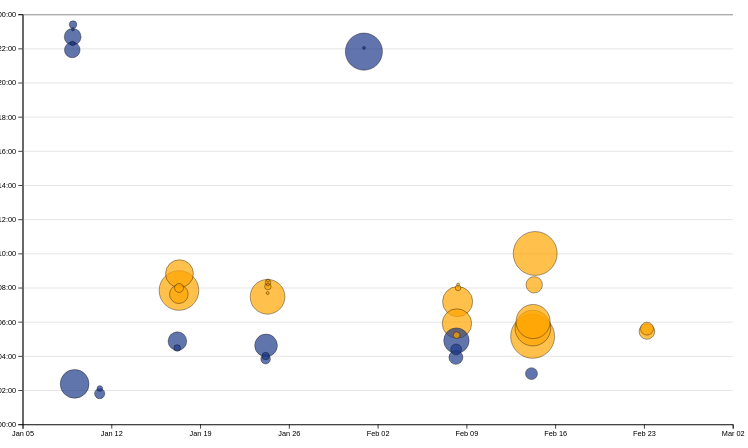
D3 v7 page, settled after 480 driven frames (8 s of simulated time); the page loaded 1 data file(s).


// ── ../global.js
console.log('IT’S ALIVE!');

function $$(selector, context = document) {
  return Array.from(context.querySelectorAll(selector));
}

let pages = [
    { url: '', title: 'Home' },
    { url: 'projects/', title: 'Projects' },
    { url: 'resume/', title: 'Resume/CV' },
    { url: 'contact/', title: 'Contact' },
    { url: 'meta/', title: 'Meta' },
    { url: 'https://github.com/RitaYujiaWu', title: 'GitHub Profile' }
];
let nav = document.createElement('nav');
document.body.prepend(nav);

const ARE_WE_HOME = document.documentElement.classList.contains('home');

for (let p of pages) {
    let url = p.url;
    let title = p.title;
    if (!ARE_WE_HOME && !url.startsWith('http')) {
        url = '../' + url;
    }
    if (ARE_WE_HOME) {
        url = './' + url;
    }
    let a = document.createElement('a');
    a.href = url;
    a.textContent = title;

    a.classList.toggle(
        'current',
        a.host === location.host && a.pathname === location.pathname
    );
    if (a.host !== location.host) {
        a.target = "_blank";
    }

    nav.append(a);
}

// nav.insertAdjacentHTML('beforeend', `<a href="${url}">${title}</a>`);

document.body.insertAdjacentHTML(
    'afterbegin',
    `
      <label class="color-scheme">
          Theme:
          <select id='theme-switcher'>
            <option value="light dark">Automatic</option>
            <option value="light">Light</option>
            <option value="dark">Dark</option>
          </select>
      </label>`
);
const select = document.querySelector("#theme-switcher");
const savedTheme = localStorage.getItem("colorScheme");
    if (savedTheme) {
        document.documentElement.style.setProperty("color-scheme", savedTheme);
        select.value = savedTheme;
    }
select.addEventListener("input", function (event) {
    console.log("Color scheme changed to", event.target.value);
    document.documentElement.style.setProperty('color-scheme', event.target.value);
    localStorage.setItem("colorScheme", event.target.value);
});

const form = document.querySelector("form");
form?.addEventListener("submit", function (event) {
    event.preventDefault();
    const data = new FormData(form);
    let params = [];
    for (let [name, value] of data) {
        params.push(`${name}=${encodeURIComponent(value)}`);
    }
    const url = `${form.action}?${params.join("&")}`;
    console.log("Redirecting to:", url);
    location.href = url;
});

export async function fetchJSON(url) {
    try {
        // Fetch the JSON file from the given URL
        const response = await fetch(url);
        console.log(response);
        if (!response.ok) {
            throw new Error(`Failed to fetch projects: ${response.statusText}`);
        }
        const data = await response.json();
        return data; 
    } catch (error) {
        console.error('Error fetching or parsing JSON data:', error);
    }
}
export function renderProjects(projects, containerElement, headingLevel = 'h2') {
    containerElement.innerHTML = '';

    projects.forEach((project, index) => {
        console.log(`Rendering project #${index}:`, project);
        const article = document.createElement('article');
        const isProjectsPage = window.location.pathname.includes('/projects')
        const imagePath = isProjectsPage ? `../${project.image}` : `./${project.image}`;
        
        const titleHTML = project.url 
            ? `<a href="${project.url}" target="_blank">${project.title}</a>` 
            : project.title;

        const imageHTML = project.url 
            ? `<a href="${project.url}" target="_blank"><img src="${imagePath}" alt="${project.title}" class="project-image"></a>` 
            : `<img src="${imagePath}" alt="${project.title}" class="project-image">`;

        article.innerHTML = `
        <${headingLevel}>${titleHTML}</${headingLevel}>
        ${imageHTML}
        <div class="project-info">
            <p>${project.description}</p>
            <p class="project-year">Year: ${project.year}</p>
        </div>`;
        
        // Append the article to the container
        containerElement.appendChild(article);
    });
}
export async function fetchGitHubData(username) {
    return fetchJSON(`https://api.github.com/users/${username}`);
  }

// ── main.js
let data = [];

async function loadData() {
  data = await d3.csv('loc.csv');
}

document.addEventListener('DOMContentLoaded', async () => {
  await loadData();
  createScatterPlot();
});

async function loadData() {
    data = await d3.csv('loc.csv', (row) => ({
      ...row,
      line: Number(row.line), // or just +row.line
      depth: Number(row.depth),
      length: Number(row.length),
      date: new Date(row.date + 'T00:00' + row.timezone),
      datetime: new Date(row.datetime),
    }));
    displayStats()
}

let commits = d3.groups(data, (d) => d.commit);

function processCommits() {
    commits = d3
      .groups(data, (d) => d.commit)
      .map(([commit, lines]) => {
        let first = lines[0];
        let { author, date, time, timezone, datetime } = first;
        
        let ret = {
          id: commit,
          url: 'https://github.com/RitaYujiaWu/portfolio/commit/' + commit,
          author,
          date,
          time,
          timezone,
          datetime,
          hourFrac: datetime.getHours() + datetime.getMinutes() / 60,
          totalLines: lines.length,
        };
  
        // Define 'lines' as a hidden property
        Object.defineProperty(ret, 'lines', {
          value: lines,
          enumerable: false, // Hide from console.log and Object.keys()
          configurable: false, // Prevent deletion or redefinition
          writable: false // Prevent reassigning a new array, but elements can still be modified
        });
  
        return ret;
      });
}

function displayStats() {
    processCommits();

    // Clear previous content
    d3.select('#stats').html('');

    // Create a <dl> container
    const dl = d3.select('#stats').append('dl');

    // Function to add a stat item
    function addStat(label, value, isAbbr = false) {
        const statItem = dl.append('div').attr('class', 'stat-item');
        
        if (isAbbr) {
            statItem.append('dt').html(`Total <abbr title="Lines of Code">LOC</abbr>`);
        } else {
            statItem.append('dt').text(label);
        }
        
        statItem.append('dd').text(value);
    }

    // Add statistics
    addStat('Total LOC', data.length, true);
    addStat('Total Commits', commits.length);

    const uniqueFiles = new Set(data.map(d => d.file)).size;
    addStat('Number of Files', uniqueFiles);

    const fileLengths = d3.rollups(
        data,
        (v) => d3.max(v, (v) => v.line),
        (d) => d.file
    );
    const averageFileLength = d3.mean(fileLengths, (d) => d[1]);
    addStat('Average File Length', averageFileLength.toFixed(2));

    // Time of day with the most work done
    const workByPeriod = d3.rollups(
        data,
        (v) => v.length,
        (d) => new Date(d.datetime).toLocaleString('en', { dayPeriod: 'short' })
    );
    const maxPeriod = d3.greatest(workByPeriod, (d) => d[1])?.[0];
    addStat('Most Active Time', maxPeriod);
}

const width = 1000;
const height = 600;

let xScale, yScale;

function createScatterPlot(){
    const svg = d3
    .select('#chart')
    .append('svg')
    .attr('viewBox', `0 0 ${width} ${height}`)
    .style('overflow', 'visible');

    xScale = d3
    .scaleTime()
    .domain(d3.extent(commits, (d) => d.datetime))
    .range([0, width])
    .nice();

    yScale = d3.scaleLinear().domain([0, 24]).range([height, 0]);
    const margin = { top: 10, right: 10, bottom: 30, left: 20 };
    const usableArea = {
        top: margin.top,
        right: width - margin.right,
        bottom: height - margin.bottom,
        left: margin.left,
        width: width - margin.left - margin.right,
        height: height - margin.top - margin.bottom,
    };

    // Update scales with new ranges
    xScale.range([usableArea.left, usableArea.right]);
    yScale.range([usableArea.bottom, usableArea.top]);

    // Add gridlines BEFORE the axes
    const gridlines = svg
    .append('g')
    .attr('class', 'gridlines')
    .attr('transform', `translate(${usableArea.left}, 0)`);

    // Create gridlines as an axis with no labels and full-width ticks
    gridlines.call(d3.axisLeft(yScale).tickFormat('').tickSize(-usableArea.width));

    // Create the axes
    const xAxis = d3.axisBottom(xScale);
    const yAxis = d3.axisLeft(yScale).tickFormat((d) => String(d % 24).padStart(2, '0') + ':00');

    // Add X axis
    svg
    .append('g')
    .attr('transform', `translate(0, ${usableArea.bottom})`)
    .call(xAxis);

    // Add Y axis
    svg
    .append('g')
    .attr('transform', `translate(${usableArea.left}, 0)`)
    .call(yAxis);

    const dots = svg.append('g').attr('class', 'dots');

    const [minLines, maxLines] = d3.extent(commits, (d) => d.totalLines);
    const rScale = d3.scaleSqrt().domain([minLines, maxLines]).range([2, 30]); 
    const sortedCommits = d3.sort(commits, (d) => -d.totalLines);
    
    function getColor(hour) {
        if (hour >= 5 && hour < 12) return '#FFA500'; // Morning (Orange)
        if (hour >= 12 && hour < 17) return '#FF8C00'; // Afternoon (Dark Orange)
        if (hour >= 17 && hour < 21) return '#87CEFA'; // Evening (Light Blue)
        return '#1E3A8A'; // Night (Dark Blue)
    }

    dots
    .selectAll('circle')
    .data(sortedCommits)
    .join('circle')
    .attr('cx', (d) => xScale(d.datetime))
    .attr('cy', (d) => yScale(d.hourFrac))
    .attr('r', (d) => rScale(d.totalLines))
    .attr('fill', (d) => getColor(d.hourFrac))
    .style('fill-opacity', 0.7)
    .on('mouseenter', function (event, d, i) {
        d3.select(event.currentTarget).style('fill-opacity', 1);
        updateTooltipContent(d);
        updateTooltipVisibility(true);
        updateTooltipPosition(event);})
    .on('mouseleave', function (event) {
        d3.select(event.currentTarget).style('fill-opacity', 0.7);
        updateTooltipContent({});
        updateTooltipVisibility(false);}); 
    
    function brushed(event) {
        brushSelection = event.selection;
        updateSelection();

        function updateSelectionCount() {
            const selectedCommits = brushSelection
            ? commits.filter(isCommitSelected)
            : [];
        
            const countElement = document.getElementById('selection-count');
            countElement.textContent = `${
                selectedCommits.length || 'No'
            } commits selected`;
        
            return selectedCommits;
        }
        updateSelectionCount();
        function updateLanguageBreakdown() {
            const selectedCommits = brushSelection
            ? commits.filter(isCommitSelected)
            : [];
            const container = document.getElementById('language-breakdown');
        
            if (selectedCommits.length === 0) {
                container.innerHTML = '';
                return;
            }
            const requiredCommits = selectedCommits.length ? selectedCommits : commits;
            const lines = requiredCommits.flatMap((d) => d.lines);
        
            // Use d3.rollup to count lines per language
            const breakdown = d3.rollup(
                lines,
                (v) => v.length,
                (d) => d.type
            );
        
            // Update DOM with breakdown
            container.innerHTML = '';
        
            for (const [language, count] of breakdown) {
                const proportion = count / lines.length;
                const formatted = d3.format('.1~%')(proportion);
        
                container.innerHTML += `
                        <dt>${language}</dt>
                        <dd>${count} lines (${formatted})</dd>`;
            }
            return breakdown;
        }
        updateLanguageBreakdown();
    }

    function isCommitSelected(commit) {
        if (!brushSelection) return false; 
        const min = { x: brushSelection[0][0], y: brushSelection[0][1] }; 
        const max = { x: brushSelection[1][0], y: brushSelection[1][1] }; 
        const x = xScale(commit.date); const y = yScale(commit.hourFrac); 
        return x >= min.x && x <= max.x && y >= min.y && y <= max.y;
    }

    function updateSelection() {
        // Update visual state of dots based on selection
        d3.selectAll('circle').classed('selected', (d) => isCommitSelected(d));
    }

    function brushSelector() {
        const svg = document.querySelector('svg');
        d3.select(svg).call(d3.brush());
        d3.select(svg).selectAll('.dots, .overlay ~ *').raise();
        d3.select(svg).call(d3.brush().on('start brush end', brushed));}

    brushSelector();
}

function updateTooltipContent(commit) {
    const link = document.getElementById('commit-link');
    const date = document.getElementById('commit-date');
    
    if (Object.keys(commit).length === 0) return;
    
    link.href = commit.url;
    link.textContent = commit.id;
    date.textContent = commit.datetime?.toLocaleString('en', {
    dateStyle: 'full',});
}

function updateTooltipVisibility(isVisible) {
    const tooltip = document.getElementById('commit-tooltip');
    tooltip.hidden = !isVisible;
}

function updateTooltipPosition(event) {
    const tooltip = document.getElementById('commit-tooltip');
    tooltip.style.left = `${event.clientX}px`;
    tooltip.style.top = `${event.clientY}px`;
}


### data: loc.csv
file, line, type, commit, author, date, time, timezone, datetime, depth, length
style.css, 1, css, c5eef5dd, RitaYujiaWu, 2025-01-08, 14:18:45, -08:00, 2025-01-08T14:18:45-08:00, 0, 5
style.css, 2, css, c5eef5dd, RitaYujiaWu, 2025-01-08, 14:18:45, -08:00, 2025-01-08T14:18:45-08:00, 0, 24
style.css, 3, css, 7658d5cc, RitaYujiaWu, 2025-01-16, 20:28:26, -08:00, 2025-01-16T20:28:26-08:00, 0, 16
style.css, 4, css, 7658d5cc, RitaYujiaWu, 2025-01-16, 20:28:26, -08:00, 2025-01-16T20:28:26-08:00, 0, 19
style.css, 5, css, 7658d5cc, RitaYujiaWu, 2025-01-16, 20:28:26, -08:00, 2025-01-16T20:28:26-08:00, 0, 12
style.css, 6, css, 22e9ec90, RitaYujiaWu, 2025-01-23, 23:28:45, -08:00, 2025-01-23T23:28:45-08:00, 0, 24
style.css, 7, css, 22e9ec90, RitaYujiaWu, 2025-01-23, 23:28:45, -08:00, 2025-01-23T23:28:45-08:00, 0, 17
style.css, 8, css, eca7cca6, RitaYujiaWu, 2025-01-16, 20:52:15, -08:00, 2025-01-16T20:52:15-08:00, 0, 0
style.css, 9, css, eca7cca6, RitaYujiaWu, 2025-01-16, 20:52:15, -08:00, 2025-01-16T20:52:15-08:00, 0, 4
style.css, 10, css, eca7cca6, RitaYujiaWu, 2025-01-16, 20:52:15, -08:00, 2025-01-16T20:52:15-08:00, 0, 13
style.css, 11, css, eca7cca6, RitaYujiaWu, 2025-01-16, 20:52:15, -08:00, 2025-01-16T20:52:15-08:00, 0, 19
style.css, 12, css, 22e9ec90, RitaYujiaWu, 2025-01-23, 23:28:45, -08:00, 2025-01-23T23:28:45-08:00, 0, 44
style.css, 13, css, eca7cca6, RitaYujiaWu, 2025-01-16, 20:52:15, -08:00, 2025-01-16T20:52:15-08:00, 0, 0
style.css, 14, css, eca7cca6, RitaYujiaWu, 2025-01-16, 20:52:15, -08:00, 2025-01-16T20:52:15-08:00, 0, 6
style.css, 15, css, eca7cca6, RitaYujiaWu, 2025-01-16, 20:52:15, -08:00, 2025-01-16T20:52:15-08:00, 0, 7
style.css, 16, css, eca7cca6, RitaYujiaWu, 2025-01-16, 20:52:15, -08:00, 2025-01-16T20:52:15-08:00, 0, 21
style.css, 17, css, eca7cca6, RitaYujiaWu, 2025-01-16, 20:52:15, -08:00, 2025-01-16T20:52:15-08:00, 0, 14
style.css, 18, css, eca7cca6, RitaYujiaWu, 2025-01-16, 20:52:15, -08:00, 2025-01-16T20:52:15-08:00, 0, 18
style.css, 19, css, eca7cca6, RitaYujiaWu, 2025-01-16, 20:52:15, -08:00, 2025-01-16T20:52:15-08:00, 0, 14
style.css, 20, css, eca7cca6, RitaYujiaWu, 2025-01-16, 20:52:15, -08:00, 2025-01-16T20:52:15-08:00, 0, 0
style.css, 21, css, eca7cca6, RitaYujiaWu, 2025-01-16, 20:52:15, -08:00, 2025-01-16T20:52:15-08:00, 0, 14
style.css, 22, css, eca7cca6, RitaYujiaWu, 2025-01-16, 20:52:15, -08:00, 2025-01-16T20:52:15-08:00, 0, 17
style.css, 23, css, 22e9ec90, RitaYujiaWu, 2025-01-23, 23:28:45, -08:00, 2025-01-23T23:28:45-08:00, 0, 46
style.css, 24, css, eca7cca6, RitaYujiaWu, 2025-01-16, 20:52:15, -08:00, 2025-01-16T20:52:15-08:00, 0, 19
style.css, 25, css, eca7cca6, RitaYujiaWu, 2025-01-16, 20:52:15, -08:00, 2025-01-16T20:52:15-08:00, 0, 0
style.css, 26, css, eca7cca6, RitaYujiaWu, 2025-01-16, 20:52:15, -08:00, 2025-01-16T20:52:15-08:00, 0, 6
style.css, 27, css, eca7cca6, RitaYujiaWu, 2025-01-16, 20:52:15, -08:00, 2025-01-16T20:52:15-08:00, 0, 33
style.css, 28, css, 22e9ec90, RitaYujiaWu, 2025-01-23, 23:28:45, -08:00, 2025-01-23T23:28:45-08:00, 0, 40
style.css, 29, css, eca7cca6, RitaYujiaWu, 2025-01-16, 20:52:15, -08:00, 2025-01-16T20:52:15-08:00, 0, 0
style.css, 30, css, eca7cca6, RitaYujiaWu, 2025-01-16, 20:52:15, -08:00, 2025-01-16T20:52:15-08:00, 0, 5
style.css, 31, css, eca7cca6, RitaYujiaWu, 2025-01-16, 20:52:15, -08:00, 2025-01-16T20:52:15-08:00, 0, 33
style.css, 32, css, 22e9ec90, RitaYujiaWu, 2025-01-23, 23:28:45, -08:00, 2025-01-23T23:28:45-08:00, 0, 33
style.css, 33, css, 22e9ec90, RitaYujiaWu, 2025-01-23, 23:28:45, -08:00, 2025-01-23T23:28:45-08:00, 0, 24
style.css, 34, css, eca7cca6, RitaYujiaWu, 2025-01-16, 20:52:15, -08:00, 2025-01-16T20:52:15-08:00, 0, 0
style.css, 35, css, eca7cca6, RitaYujiaWu, 2025-01-16, 20:52:15, -08:00, 2025-01-16T20:52:15-08:00, 0, 12
style.css, 36, css, 22e9ec90, RitaYujiaWu, 2025-01-23, 23:28:45, -08:00, 2025-01-23T23:28:45-08:00, 0, 46
style.css, 37, css, 22e9ec90, RitaYujiaWu, 2025-01-23, 23:28:45, -08:00, 2025-01-23T23:28:45-08:00, 0, 70
style.css, 38, css, afe46b88, RitaYujiaWu, 2025-01-16, 23:37:38, -08:00, 2025-01-16T23:37:38-08:00, 0, 19
style.css, 39, css, afe46b88, RitaYujiaWu, 2025-01-16, 23:37:38, -08:00, 2025-01-16T23:37:38-08:00, 0, 0
style.css, 40, css, e71640b1, RitaYujiaWu, 2025-01-17, 00:49:52, -08:00, 2025-01-17T00:49:52-08:00, 0, 0
style.css, 41, css, 22e9ec90, RitaYujiaWu, 2025-01-23, 23:28:45, -08:00, 2025-01-23T23:28:45-08:00, 0, 14
style.css, 42, css, 22e9ec90, RitaYujiaWu, 2025-01-23, 23:28:45, -08:00, 2025-01-23T23:28:45-08:00, 0, 18
style.css, 43, css, 22e9ec90, RitaYujiaWu, 2025-01-23, 23:28:45, -08:00, 2025-01-23T23:28:45-08:00, 0, 11
style.css, 44, css, 22e9ec90, RitaYujiaWu, 2025-01-23, 23:28:45, -08:00, 2025-01-23T23:28:45-08:00, 0, 11
style.css, 45, css, 22e9ec90, RitaYujiaWu, 2025-01-23, 23:28:45, -08:00, 2025-01-23T23:28:45-08:00, 0, 14
style.css, 46, css, 22e9ec90, RitaYujiaWu, 2025-01-23, 23:28:45, -08:00, 2025-01-23T23:28:45-08:00, 0, 20
style.css, 47, css, 22e9ec90, RitaYujiaWu, 2025-01-23, 23:28:45, -08:00, 2025-01-23T23:28:45-08:00, 0, 17
style.css, 48, css, 22e9ec90, RitaYujiaWu, 2025-01-23, 23:28:45, -08:00, 2025-01-23T23:28:45-08:00, 0, 13
style.css, 49, css, 22e9ec90, RitaYujiaWu, 2025-01-23, 23:28:45, -08:00, 2025-01-23T23:28:45-08:00, 0, 19
style.css, 50, css, 22e9ec90, RitaYujiaWu, 2025-01-23, 23:28:45, -08:00, 2025-01-23T23:28:45-08:00, 0, 8
style.css, 51, css, 22e9ec90, RitaYujiaWu, 2025-01-23, 23:28:45, -08:00, 2025-01-23T23:28:45-08:00, 0, 0
style.css, 52, css, 22e9ec90, RitaYujiaWu, 2025-01-23, 23:28:45, -08:00, 2025-01-23T23:28:45-08:00, 0, 21
style.css, 53, css, 22e9ec90, RitaYujiaWu, 2025-01-23, 23:28:45, -08:00, 2025-01-23T23:28:45-08:00, 0, 16
style.css, 54, css, 22e9ec90, RitaYujiaWu, 2025-01-23, 23:28:45, -08:00, 2025-01-23T23:28:45-08:00, 0, 20
style.css, 55, css, 22e9ec90, RitaYujiaWu, 2025-01-23, 23:28:45, -08:00, 2025-01-23T23:28:45-08:00, 0, 14
style.css, 56, css, 22e9ec90, RitaYujiaWu, 2025-01-23, 23:28:45, -08:00, 2025-01-23T23:28:45-08:00, 0, 22
style.css, 57, css, 22e9ec90, RitaYujiaWu, 2025-01-23, 23:28:45, -08:00, 2025-01-23T23:28:45-08:00, 0, 18
… [head cut at 6 KiB]